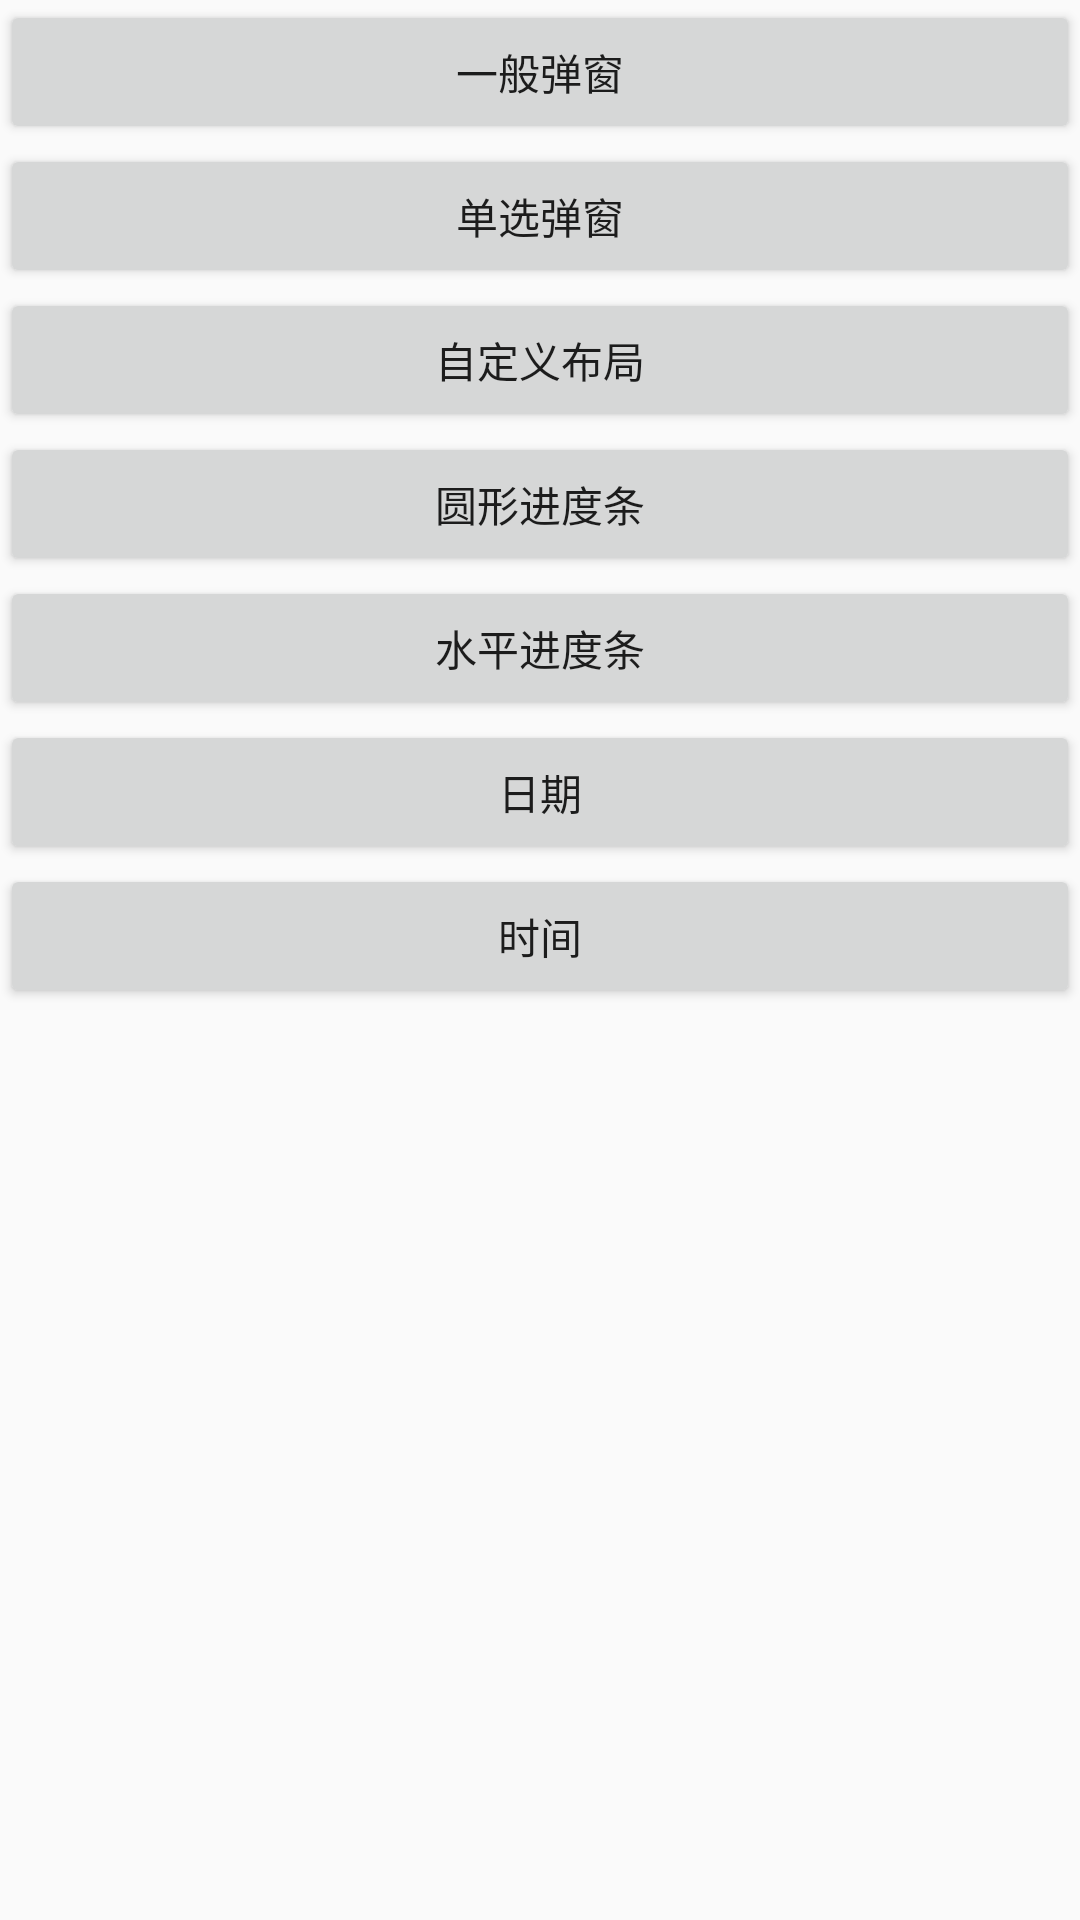

Reconstruct the res/layout file that produces this screen, plus the resources it refers to.
<!-- AndroidManifest.xml: application theme AppTheme -->
<!-- res/layout/activity_alert.xml -->
<?xml version="1.0" encoding="utf-8"?>
<LinearLayout xmlns:android="http://schemas.android.com/apk/res/android"
    xmlns:app="http://schemas.android.com/apk/res-auto"
    xmlns:tools="http://schemas.android.com/tools"
    android:layout_width="match_parent"
    android:orientation="vertical"
    android:layout_height="match_parent"
    tools:context=".UI.Alert">
    <Button
        android:layout_width="match_parent"
        android:layout_height="wrap_content"
        android:onClick="showAd"
        android:text="一般弹窗"
        android:id="@+id/abtn1"/>
    <Button
        android:layout_width="match_parent"
        android:layout_height="wrap_content"
        android:text="单选弹窗"
        android:onClick="showAdA"
        android:id="@+id/abtn2"/>
    <Button
        android:onClick="showCD"
        android:text="自定义布局"
        android:layout_width="match_parent"
        android:layout_height="wrap_content"
        android:id="@+id/abtn3"/>
    <Button
        android:text="圆形进度条"
        android:onClick="showPro"
        android:layout_width="match_parent"
        android:layout_height="wrap_content"
        android:id="@+id/abtn4"/>
    <Button
        android:text="水平进度条"
        android:onClick="showHPro"
        android:layout_width="match_parent"
        android:layout_height="wrap_content"
        android:id="@+id/abtn5"/>
    <Button
        android:text="日期"
        android:layout_width="match_parent"
        android:layout_height="wrap_content"
        android:onClick="showDate"
        android:id="@+id/abtn6"/>
    <Button
        android:text="时间"
        android:layout_width="match_parent"
        android:layout_height="wrap_content"
        android:onClick="showTime"
        android:id="@+id/abtn7"/>
</LinearLayout>
<!-- resources referenced by this layout -->
<resources>
  <style name="AppTheme" parent="Theme.AppCompat.Light.DarkActionBar">
          
          <item name="colorPrimary">@color/colorPrimary</item>
          <item name="colorPrimaryDark">@color/colorPrimaryDark</item>
          <item name="colorAccent">@color/colorAccent</item>
      </style>
  <!-- not gathered from this repository: default colours our renderer supplied (Android Studio template values) -->
  <color name="colorPrimary">#FF6200EE</color>
  <color name="colorPrimaryDark">#FF3700B3</color>
  <color name="colorAccent">#FF03DAC5</color>
</resources>
